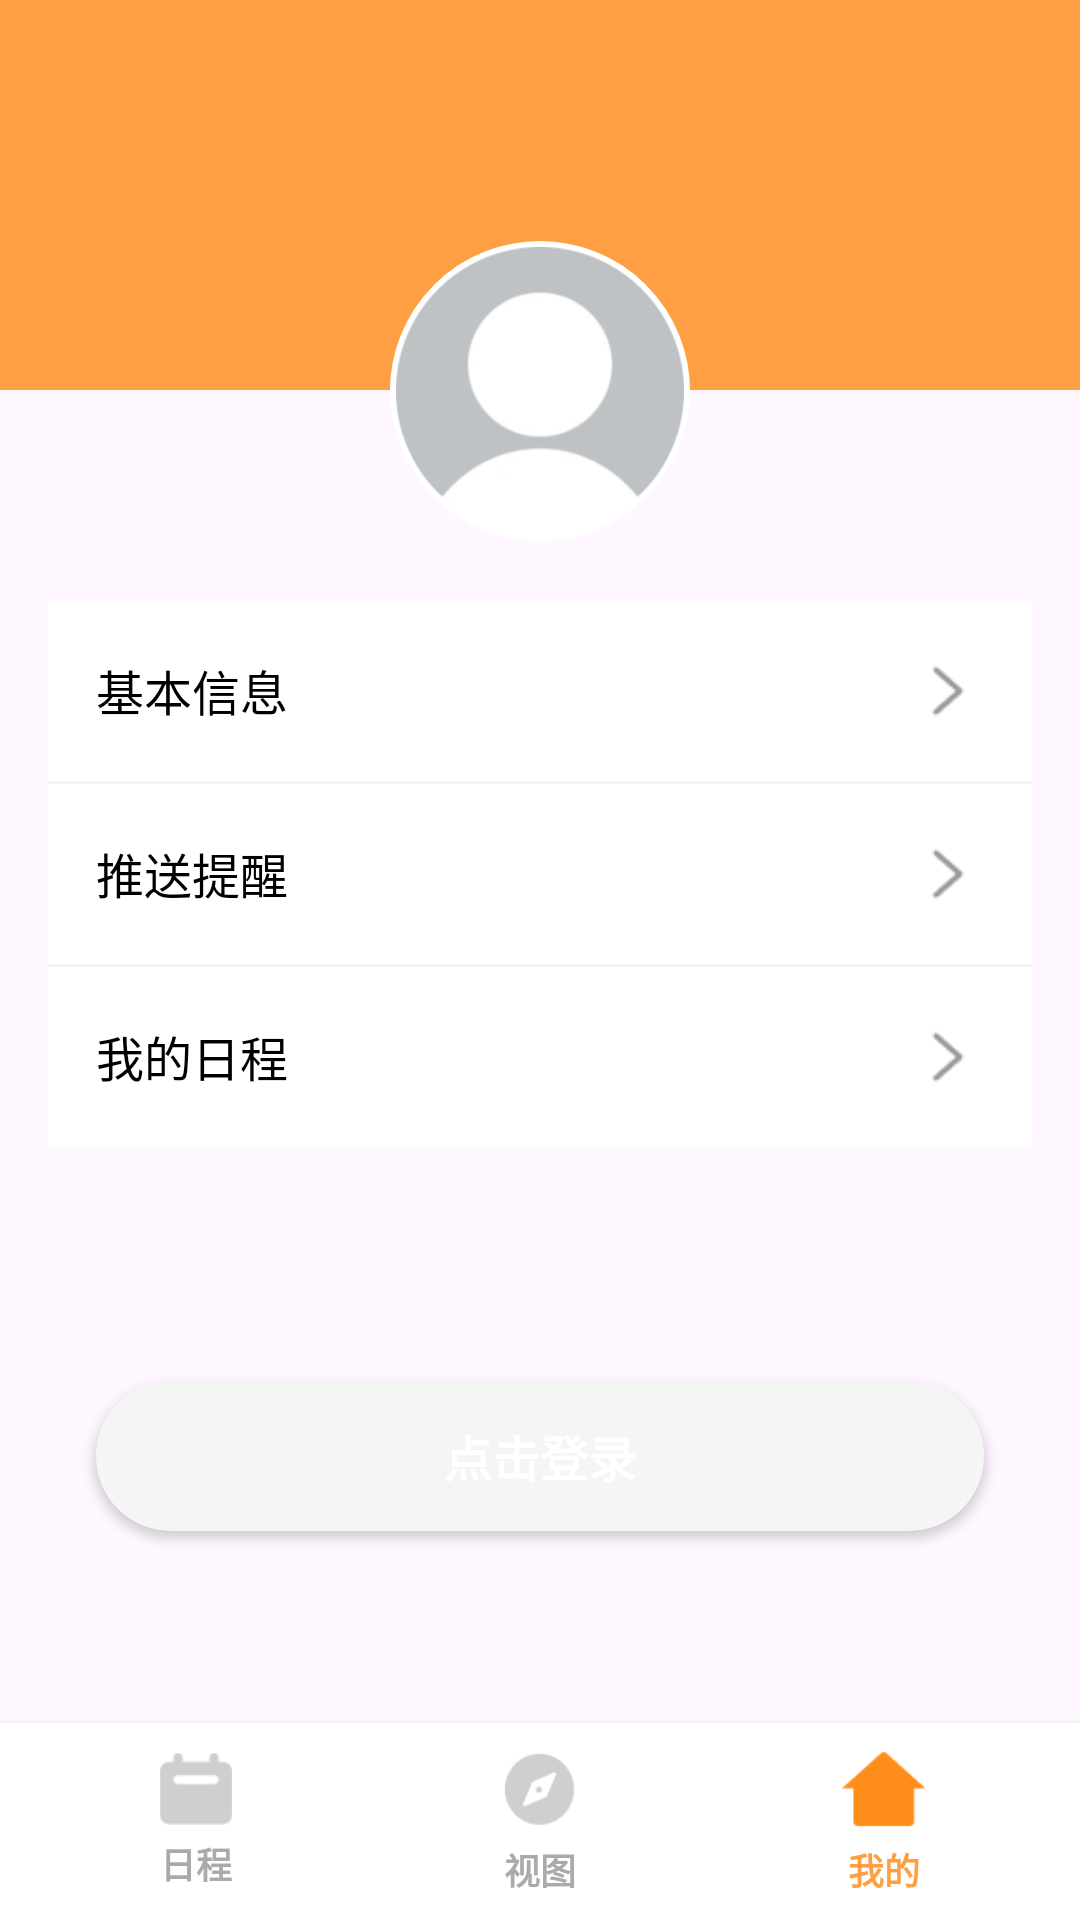

Write the Android layout XML for this screen, with the resource values it uses.
<!-- AndroidManifest.xml: application theme Theme.CalendarApplication -->
<!-- res/layout/activity_my.xml -->
<?xml version="1.0" encoding="utf-8"?>
<LinearLayout xmlns:android="http://schemas.android.com/apk/res/android"
    android:layout_width="match_parent"
    android:layout_height="match_parent"
    android:orientation="vertical">

    
    <ScrollView
        android:layout_width="match_parent"
        android:layout_height="0dp"
        android:layout_weight="1"
        android:fillViewport="true">

        <LinearLayout
            android:layout_width="match_parent"
            android:layout_height="wrap_content"
            android:orientation="vertical">

    
    <RelativeLayout
        android:layout_width="match_parent"
        android:layout_height="130dp"
        android:background="@color/orange">


    </RelativeLayout>

    <LinearLayout
        android:layout_width="match_parent"
        android:layout_height="wrap_content"
        android:gravity="center"
        android:layout_marginTop="-50dp"
        android:orientation="vertical">
        
        <ImageView
            android:id="@+id/iv_avatar"
            android:layout_width="100dp"
            android:layout_height="100dp"
            android:layout_centerHorizontal="true"
            android:layout_alignParentBottom="true"
            android:src="@drawable/ic_default_avatar"
            android:contentDescription="用户头像"
            android:background="@drawable/avatar_bg"
            android:scaleType="centerCrop" />

        
        <TextView
            android:id="@+id/tv_nickname"
            android:layout_width="wrap_content"
            android:layout_height="wrap_content"
            android:layout_gravity="center_horizontal"
            android:layout_marginTop="5dp"
            android:textSize="18sp"
            android:textColor="@color/text_black"
            android:textStyle="bold"
            android:visibility="gone" />
    </LinearLayout>



    
    <LinearLayout
        android:layout_width="match_parent"
        android:layout_height="200dp"
        android:orientation="vertical"
        android:layout_marginTop="20dp">

        
        <RelativeLayout
            android:id="@+id/rl_basic_info"
            android:layout_width="match_parent"
            android:layout_height="60dp"
            android:layout_marginHorizontal="16dp"
            android:paddingHorizontal="16dp"
            android:background="@android:color/white"
            android:gravity="center_vertical">

            <TextView
                android:layout_width="wrap_content"
                android:layout_height="wrap_content"
                android:text="基本信息"
                android:textSize="16sp"
                android:textColor="@color/text_black" />

            <ImageView
                android:layout_width="24dp"
                android:layout_height="24dp"
                android:layout_alignParentEnd="true"
                android:src="@drawable/ic_arrow_right_2"
                android:contentDescription="向右箭头" />
        </RelativeLayout>

        <View
            android:layout_width="match_parent"
            android:layout_height="1dp"
            android:layout_marginHorizontal="16dp"
            android:background="@color/gray_light" />

        
        <RelativeLayout
            android:id="@+id/rl_push_notification"
            android:layout_width="match_parent"
            android:layout_height="60dp"
            android:layout_marginHorizontal="16dp"
            android:paddingHorizontal="16dp"
            android:background="@android:color/white"
            android:gravity="center_vertical">

            <TextView
                android:layout_width="wrap_content"
                android:layout_height="wrap_content"
                android:text="推送提醒"
                android:textSize="16sp"
                android:textColor="@color/text_black" />

            <ImageView
                android:layout_width="24dp"
                android:layout_height="24dp"
                android:layout_alignParentEnd="true"
                android:src="@drawable/ic_arrow_right_2"
                android:contentDescription="向右箭头" />
        </RelativeLayout>

        <View
            android:layout_width="match_parent"
            android:layout_height="1dp"
            android:layout_marginHorizontal="16dp"
            android:background="@color/gray_light" />

        
        <RelativeLayout
            android:id="@+id/rl_my_schedules"
            android:layout_width="match_parent"
            android:layout_height="60dp"
            android:layout_marginHorizontal="16dp"
            android:paddingHorizontal="16dp"
            android:background="@android:color/white"
            android:gravity="center_vertical">

            <TextView
                android:layout_width="wrap_content"
                android:layout_height="wrap_content"
                android:text="我的日程"
                android:textSize="16sp"
                android:textColor="@color/text_black" />

            <ImageView
                android:layout_width="24dp"
                android:layout_height="24dp"
                android:layout_alignParentEnd="true"
                android:src="@drawable/ic_arrow_right_2"
                android:contentDescription="向右箭头" />
        </RelativeLayout>
    </LinearLayout>

    <LinearLayout
        android:layout_width="match_parent"
        android:layout_height="0dp"
        android:layout_weight="1">
        
        <Button
            android:id="@+id/btn_login_or_logout"
            android:layout_width="match_parent"
            android:layout_height="50dp"
            android:layout_marginHorizontal="32dp"
            android:layout_marginTop="60dp"
            android:text="点击登录"
            android:textSize="16sp"
            android:textColor="@color/text_white"
            android:background="@drawable/button_gray_bg"
            android:textStyle="bold" />
    </LinearLayout>
        </LinearLayout>
    </ScrollView>

    
    <LinearLayout
        android:layout_width="match_parent"
        android:layout_height="wrap_content"
        android:layout_gravity="bottom"
        android:orientation="horizontal"
        android:gravity="center"
        android:padding="8dp"
        android:background="@android:color/white"
        android:elevation="4dp">

        <LinearLayout
            android:id="@+id/ll_nav_schedule"
            android:layout_width="0dp"
            android:layout_height="wrap_content"
            android:layout_weight="1"
            android:orientation="vertical"
            android:gravity="center">

            <ImageView
                android:id="@+id/iv_nav_schedule"
                android:layout_width="24dp"
                android:layout_height="24dp"
                android:src="@drawable/ic_nav_schedule_unselected"
                android:contentDescription="日程" />

            <TextView
                android:layout_width="wrap_content"
                android:layout_height="wrap_content"
                android:text="日程"
                android:textSize="12sp"
                android:textStyle="bold"
                android:textColor="@android:color/darker_gray"
                android:layout_marginTop="4dp" />
        </LinearLayout>

        <LinearLayout
            android:id="@+id/ll_nav_view"
            android:layout_width="0dp"
            android:layout_height="wrap_content"
            android:layout_weight="1"
            android:orientation="vertical"
            android:gravity="center">

            <ImageView
                android:id="@+id/iv_nav_view"
                android:layout_width="28dp"
                android:layout_height="28dp"
                android:src="@drawable/ic_nav_view_unselected"
                android:contentDescription="视图" />

            <TextView
                android:layout_width="wrap_content"
                android:layout_height="wrap_content"
                android:text="视图"
                android:textSize="12sp"
                android:textStyle="bold"
                android:textColor="@android:color/darker_gray"
                android:layout_marginTop="4dp" />
        </LinearLayout>

        <LinearLayout
            android:id="@+id/ll_nav_mine"
            android:layout_width="0dp"
            android:layout_height="wrap_content"
            android:layout_weight="1"
            android:orientation="vertical"
            android:gravity="center">

            <ImageView
                android:id="@+id/iv_nav_mine"
                android:layout_width="28dp"
                android:layout_height="28dp"
                android:src="@drawable/ic_nav_mine_selected"
                android:contentDescription="我的" />

            <TextView
                android:layout_width="wrap_content"
                android:layout_height="wrap_content"
                android:text="我的"
                android:textSize="12sp"
                android:textStyle="bold"
                android:textColor="@color/orange"
                android:layout_marginTop="4dp" />
        </LinearLayout>
    </LinearLayout>
</LinearLayout>
<!-- resources referenced by this layout -->
<resources>
  <color name="gray_light">#F5F5F5</color>
  <color name="orange">#FF9F43</color>
  <color name="text_black">#000000</color>
  <color name="text_white">#FFFFFF</color>
  <!-- drawable avatar_bg (drawable) -->
  <?xml version="1.0" encoding="utf-8"?>
  <shape xmlns:android="http://schemas.android.com/apk/res/android"
      android:shape="oval">
      <solid android:color="@color/white" />
      <stroke
          android:width="4dp"
          android:color="@color/white" />
      <padding
          android:left="2dp"
          android:top="2dp"
          android:right="2dp"
          android:bottom="2dp" />
  </shape>
  <!-- drawable button_gray_bg (drawable) -->
  <?xml version="1.0" encoding="utf-8"?>
  <shape xmlns:android="http://schemas.android.com/apk/res/android"
      android:shape="rectangle">
      <corners android:radius="25dp" />
      <solid android:color="@color/gray_light" />
  </shape>
  <!-- drawable ic_arrow_right_2: png bitmap (drawable, 456 bytes) -->
  <!-- drawable ic_default_avatar: png bitmap (drawable, 14580 bytes) -->
  <!-- drawable ic_nav_mine_selected: png bitmap (drawable, 2229 bytes) -->
  <!-- drawable ic_nav_schedule_unselected: png bitmap (drawable, 1758 bytes) -->
  <!-- drawable ic_nav_view_unselected: png bitmap (drawable, 4739 bytes) -->
  <style name="Theme.CalendarApplication" parent="Base.Theme.CalendarApplication" />
  <color name="white">#FFFFFFFF</color>
  <style name="Base.Theme.CalendarApplication" parent="Theme.Material3.DayNight.NoActionBar">
          
          <item name="colorPrimary">@color/orange</item>
      </style>
</resources>
